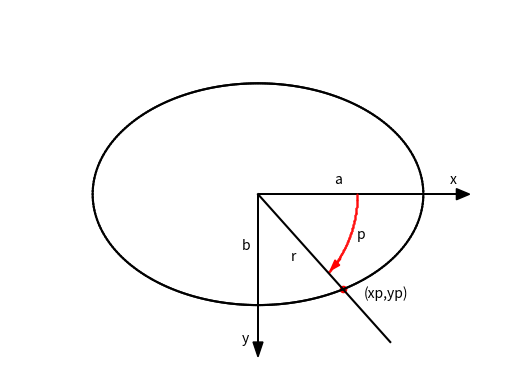

Here is the Python script that generated this plot:
# -*- coding: utf-8 -*-
"""
Listing 2-8. ELLIPSEMODEL
"""

import numpy as np
import matplotlib.pyplot as plt

plt.axis([-75,75,50,-50])

#plt.axis('on')
plt.axis('off')
#plt.grid(True)
plt.grid(False)

plt.arrow(0, 0, 60, 0,head_length=4,head_width=3,color='k')
plt.arrow(0,0,0,40,head_length=4,head_width=3,color='k')

plt.text(58,-3,'x')
plt.text(-5,40,'y')

#-----------------------------------------------------ellipse
a=50.
b=30.
p1=0.
p2=180.*np.pi/180.
dp=(p2-p1)/180.

xplast=a
yplast=0
for p in np.arange(p1,p2+dp,dp):
    xp=np.abs(a*b*(b*b+a*a*(np.tan(p))**2.)**-.5)
    yp=np.abs(a*b*(a*a+b*b/(np.tan(p)**2.))**-.5)    
    if p > np.pi/2:
        xp=-xp
    plt.plot([xplast,xp],[yplast,yp],color='k')
    plt.plot([xplast,xp],[-yplast,-yp],color='k')
    xplast=xp
    yplast=yp
    
#--------------------------------------------------------line
plt.plot([0,40],[0,40],color='k')  

#-------------------------------------------------------point
p=45.*np.pi/180.
xp=np.abs(a*b*(b*b+a*a*(np.tan(p))**2.)**-.5)
yp=np.abs(a*b*(a*a+b*b/(np.tan(p)**2.))**-.5)  
plt.scatter(xp,yp,s=20,color='r') 

#------------------------------------------------------labels
plt.text(23,-3,'a',color='k') 
plt.text(-5,15,'b',color='k')
plt.text(32,28,'(xp,yp)')
plt.text(30,12,'p')
plt.text(10,18,'r')

p1=0
p2=45*np.pi/180
dp=(p2-p1)/180
r=30
for p in np.arange(p1,p2,dp):
    x=r*np.cos(p)
    y=r*np.sin(p)
    plt.scatter(x,y,s=.1,color='r')
    
plt.arrow(25,17.5,-1,1,head_length=3,head_width=2,color='r')

plt.show()